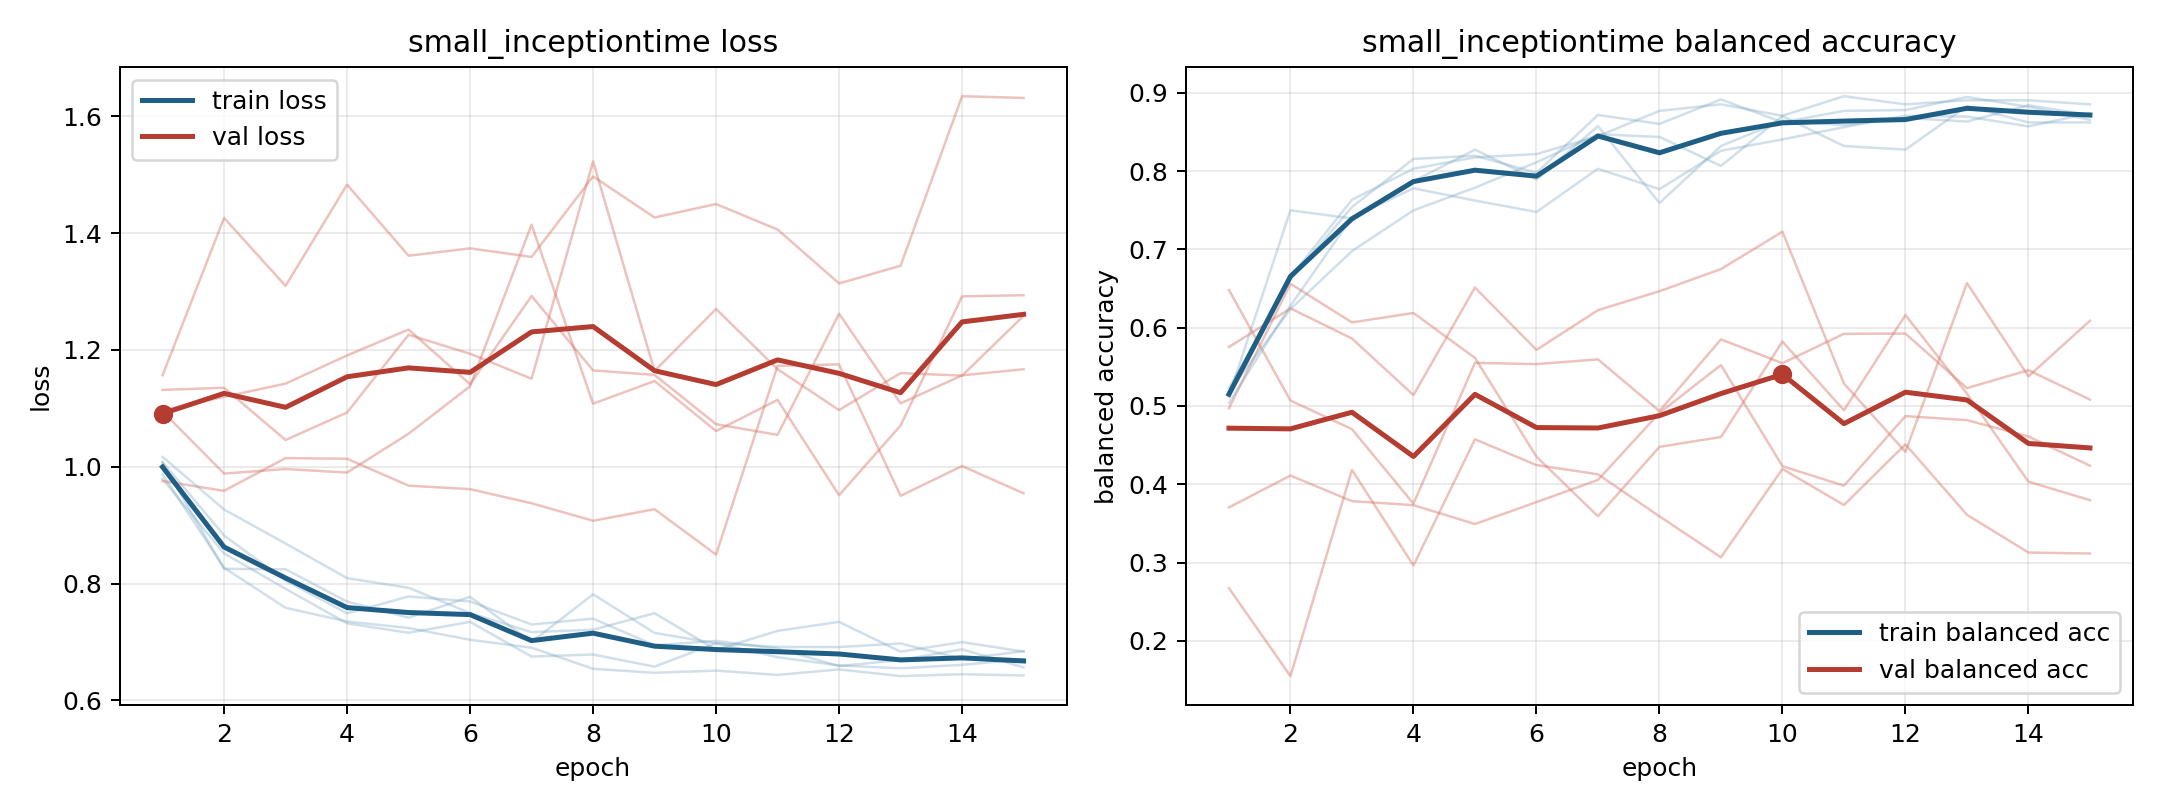

The file beside this chart, header and first rows:
model, fold, epoch, train_loss, train_balanced_accuracy, val_loss, val_balanced_accuracy
small_inceptiontime, 1, 1, 0.987, 0.5167, 1.157, 0.2672
small_inceptiontime, 1, 2, 0.827, 0.6646, 1.426, 0.1548
small_inceptiontime, 1, 3, 0.7584, 0.7635, 1.31, 0.4183
small_inceptiontime, 1, 4, 0.735, 0.8031, 1.483, 0.2962
small_inceptiontime, 1, 5, 0.7238, 0.8177, 1.361, 0.4574
small_inceptiontime, 1, 6, 0.7036, 0.8219, 1.374, 0.4245
small_inceptiontime, 1, 7, 0.6901, 0.8448, 1.359, 0.4127
small_inceptiontime, 1, 8, 0.6539, 0.8771, 1.497, 0.359
small_inceptiontime, 1, 9, 0.6471, 0.8854, 1.427, 0.3067
small_inceptiontime, 1, 10, 0.6508, 0.8708, 1.45, 0.4196
small_inceptiontime, 1, 11, 0.6434, 0.8958, 1.406, 0.3734
small_inceptiontime, 1, 12, 0.6529, 0.8854, 1.314, 0.451
small_inceptiontime, 1, 13, 0.6414, 0.8906, 1.344, 0.361
small_inceptiontime, 1, 14, 0.6446, 0.8906, 1.635, 0.3127
small_inceptiontime, 1, 15, 0.6425, 0.8854, 1.632, 0.3115
small_inceptiontime, 2, 1, 1.007, 0.5127, 1.096, 0.6481
small_inceptiontime, 2, 2, 0.8252, 0.75, 1.12, 0.507
small_inceptiontime, 2, 3, 0.8244, 0.7396, 1.142, 0.4704
small_inceptiontime, 2, 4, 0.769, 0.787, 1.191, 0.3752
small_inceptiontime, 2, 5, 0.7415, 0.8275, 1.235, 0.5551
small_inceptiontime, 2, 6, 0.7772, 0.7894, 1.141, 0.5535
small_inceptiontime, 2, 7, 0.6998, 0.8576, 1.292, 0.5596
small_inceptiontime, 2, 8, 0.7816, 0.7593, 1.165, 0.4935
small_inceptiontime, 2, 9, 0.7154, 0.8322, 1.157, 0.5851
small_inceptiontime, 2, 10, 0.6976, 0.8646, 1.073, 0.5546
small_inceptiontime, 2, 11, 0.6914, 0.8588, 1.055, 0.5922
small_inceptiontime, 2, 12, 0.6912, 0.8681, 1.262, 0.5925
small_inceptiontime, 2, 13, 0.6974, 0.8634, 1.108, 0.5228
small_inceptiontime, 2, 14, 0.6708, 0.8843, 1.156, 0.5458
small_inceptiontime, 2, 15, 0.6841, 0.8715, 1.167, 0.5081
small_inceptiontime, 3, 1, 0.979, 0.5229, 1.095, 0.4971
small_inceptiontime, 3, 2, 0.8515, 0.6615, 0.9883, 0.6561
small_inceptiontime, 3, 3, 0.791, 0.7542, 0.9961, 0.6068
small_inceptiontime, 3, 4, 0.7317, 0.8156, 0.99, 0.6188
small_inceptiontime, 3, 5, 0.7157, 0.8198, 1.057, 0.5614
small_inceptiontime, 3, 6, 0.7343, 0.7979, 1.138, 0.4352
small_inceptiontime, 3, 7, 0.6749, 0.8719, 1.415, 0.359
small_inceptiontime, 3, 8, 0.6784, 0.8604, 1.108, 0.4477
small_inceptiontime, 3, 9, 0.6576, 0.8917, 1.147, 0.4604
small_inceptiontime, 3, 10, 0.6979, 0.8625, 1.061, 0.5823
small_inceptiontime, 3, 11, 0.6739, 0.8771, 1.114, 0.4945
small_inceptiontime, 3, 12, 0.6596, 0.8781, 0.9512, 0.6163
small_inceptiontime, 3, 13, 0.6548, 0.8948, 1.071, 0.5157
small_inceptiontime, 3, 14, 0.6608, 0.8823, 1.292, 0.4033
small_inceptiontime, 3, 15, 0.6704, 0.8656, 1.294, 0.3796
small_inceptiontime, 4, 1, 1.008, 0.5042, 0.9756, 0.5753
small_inceptiontime, 4, 2, 0.8822, 0.6281, 0.9587, 0.6248
small_inceptiontime, 4, 3, 0.8049, 0.7406, 1.015, 0.5862
small_inceptiontime, 4, 4, 0.749, 0.7781, 1.014, 0.5139
small_inceptiontime, 4, 5, 0.7778, 0.7625, 0.9676, 0.6513
small_inceptiontime, 4, 6, 0.7693, 0.7479, 0.9616, 0.5716
small_inceptiontime, 4, 7, 0.7297, 0.8031, 0.9374, 0.6224
small_inceptiontime, 4, 8, 0.7399, 0.7771, 0.9074, 0.6467
small_inceptiontime, 4, 9, 0.6941, 0.826, 0.9273, 0.6749
small_inceptiontime, 4, 10, 0.7018, 0.8406, 0.8495, 0.7227
small_inceptiontime, 4, 11, 0.6885, 0.8563, 1.173, 0.5287
small_inceptiontime, 4, 12, 0.6586, 0.8708, 1.175, 0.4413
small_inceptiontime, 4, 13, 0.669, 0.8698, 0.9502, 0.657
small_inceptiontime, 4, 14, 0.6873, 0.8573, 1.001, 0.5379
small_inceptiontime, 4, 15, 0.6564, 0.874, 0.9545, 0.6089
... 15 more rows
